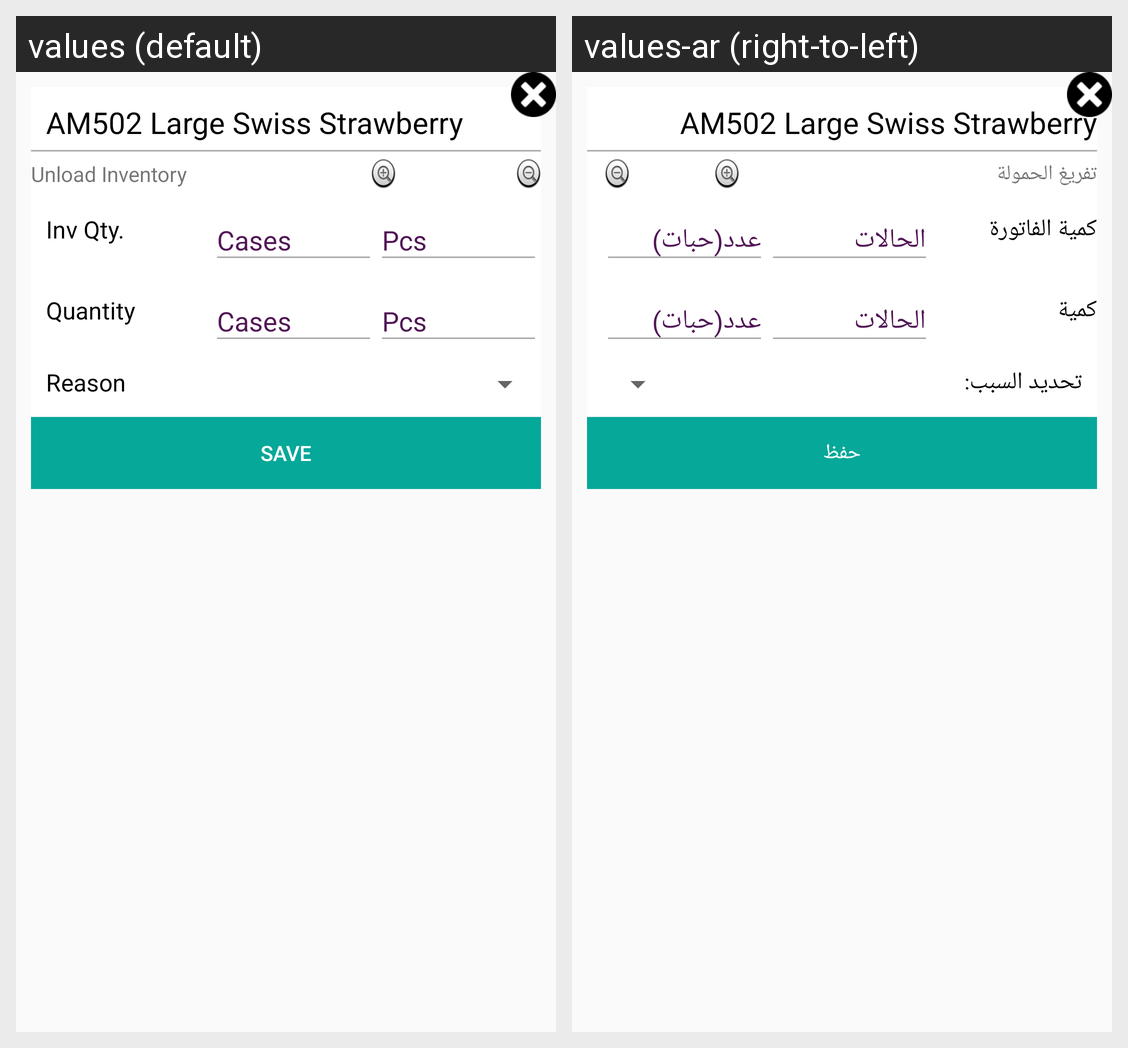

This grid shows one Android layout under two languages. Give, for every string resource on the screen, its name, the default text and each shown locale's text.
Android screen res/layout/dialog_with_crossbutton_unload.xml rendered under 2 locales, left to right: values (default), values-ar (right-to-left). Device: Nexus 5 (rendered at 1080×1920; each locale shown at half size, 540×960, under a caption strip naming it); theme AppTheme.
Strings drawn on this screen, with the default value and each locale's value (text and hints the layout hard-codes, and strings that could not be matched under every locale, appear in the picture but are not listed):

am502_large_swiss_strawberry
  values: AM502 Large Swiss Strawberry
  values-ar: AM502 Large Swiss Strawberry

unload_inventory
  values: Unload Inventory
  values-ar: تفريغ الحمولة

inv_qty
  values: Inv Qty.
  values-ar: كمية الفاتورة

quantity
  values: Quantity
  values-ar: كمية

specify_reason
  values: Reason
  values-ar: تحديد السبب:

save
  values: save
  values-ar: حفظ
